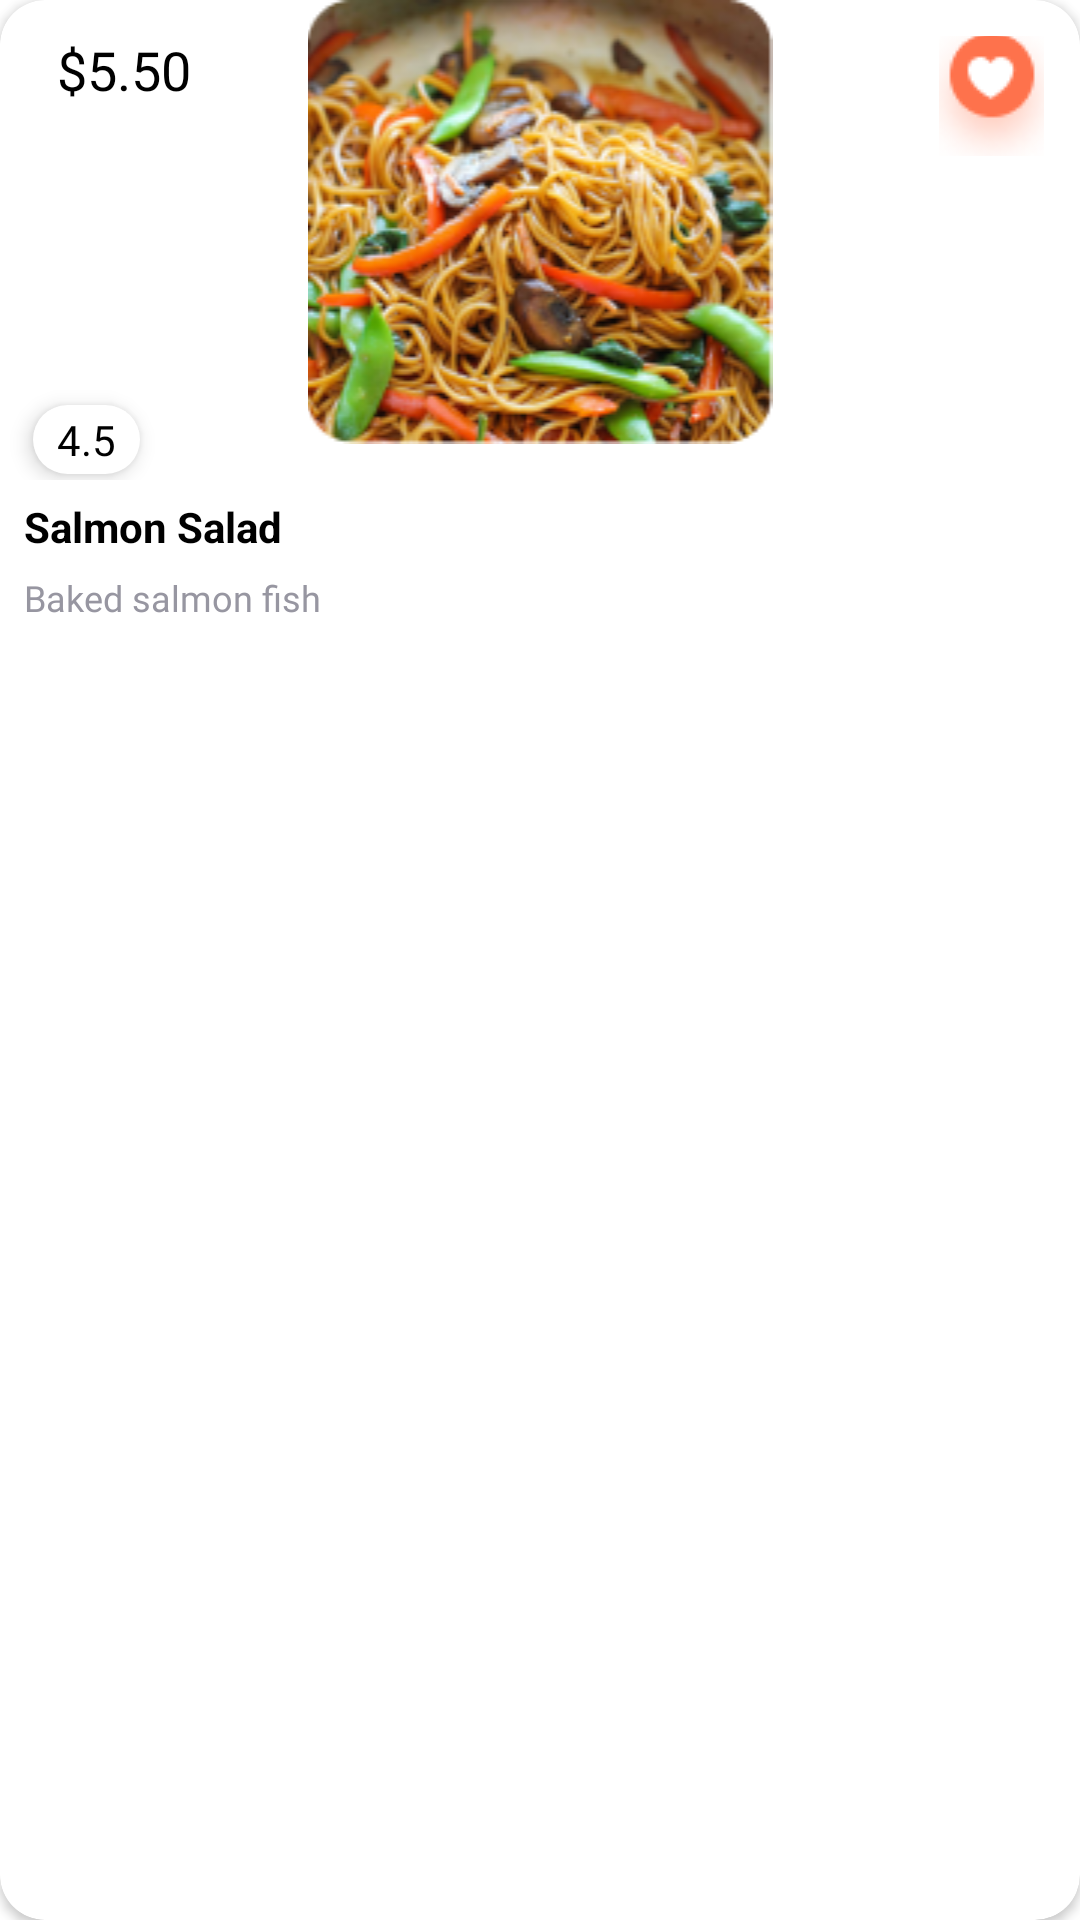

Android layout source for this screen:
<!-- AndroidManifest.xml: application theme Theme.FoodHub -->
<!-- res/layout/foot_popular_horizontal.xml -->
<?xml version="1.0" encoding="utf-8"?>
<androidx.cardview.widget.CardView xmlns:android="http://schemas.android.com/apk/res/android"
    android:layout_width="154.43dp"
    android:layout_height="216dp"
    xmlns:app="http://schemas.android.com/apk/res-auto"
    android:id="@+id/cardView3"
    android:layout_marginEnd="30dp"
    android:background="#ffffff"
    app:cardCornerRadius="15dp">

    <LinearLayout
        android:layout_width="match_parent"
        android:layout_height="match_parent"
        android:orientation="vertical">

        <RelativeLayout
            android:layout_width="wrap_content"
            android:layout_height="160dp">

            <ImageView
                android:id="@+id/img_foot_popular"
                android:layout_width="match_parent"
                android:layout_height="wrap_content"
                android:layout_gravity="center"
                android:scaleType="fitCenter"
                android:src="@drawable/price_food_img1" />

            <ImageButton
                android:layout_width="35dp"
                android:layout_height="40dp"
                android:layout_marginTop="12dp"
                android:layout_marginEnd="12dp"
                android:layout_alignParentEnd="true"
                android:background="@color/transparent"
                android:src="@drawable/icon_heart"
                android:contentDescription="heart"/>


                <TextView
                    android:id="@+id/txt_price_cart"
                    android:background="@drawable/price_br_design"
                    android:layout_alignParentStart="true"
                    android:layout_marginTop="11dp"
                    android:layout_marginStart="11dp"
                    android:paddingStart="8dp"
                    android:paddingEnd="8dp"
                    android:layout_width="wrap_content"
                    android:layout_height="wrap_content"
                    android:layout_gravity="center"
                    android:text="$5.50"
                    android:textColor="@color/black"
                    android:fontFamily="@font/tt_commons_bold"
                    android:textSize="18sp" />

            <TextView
                android:id="@+id/txt_rate_popular"
                android:layout_alignParentStart="true"
                android:layout_width="wrap_content"
                android:layout_height="wrap_content"
                android:layout_gravity="center"
                android:layout_marginStart="11dp"
                android:layout_marginTop="135dp"
                android:elevation="4dp"
                android:background="@drawable/price_br_design"
                android:drawableRight="@drawable/icon_start"
                android:drawablePadding="6dp"
                android:fontFamily="@font/tt_commons_bold"
                android:paddingStart="8dp"
                android:paddingTop="2dp"
                android:paddingEnd="8dp"
                android:paddingBottom="2dp"
                android:text="4.5"
                android:textColor="@color/black" />
        </RelativeLayout>
        <TextView
            android:layout_marginStart="8dp"
            android:layout_marginTop="6dp"
            android:id="@+id/txt_popular_name"
            android:layout_width="wrap_content"
            android:layout_height="wrap_content"
            android:layout_gravity="start"
            android:text="@string/salmon_salad"
            android:textColor="@color/black"
            android:textStyle="bold" />

        <TextView
            android:layout_marginStart="8dp"
            android:layout_marginTop="6dp"
            android:id="@+id/txt_popular_subname"
            android:layout_width="wrap_content"
            android:layout_height="wrap_content"
            android:layout_gravity="start"
            android:text="@string/baked_salmon_fish"
            android:textColor="#9796A1"
            android:fontFamily="@font/sofiapro_light"
            android:textSize="12sp"
            />

    </LinearLayout>

</androidx.cardview.widget.CardView>
<!-- resources referenced by this layout -->
<resources>
  <color name="black">#FF000000</color>
  <color name="transparent">#00FFFFFF</color>
  <!-- drawable icon_heart: png bitmap (drawable, 4453 bytes) -->
  <!-- drawable price_br_design (drawable) -->
  <?xml version="1.0" encoding="utf-8"?>
  <shape xmlns:android="http://schemas.android.com/apk/res/android">
      <solid android:color="#FFFFFF" />
      <corners android:radius="60dp" />
  
  </shape>
  <!-- drawable price_food_img1: png bitmap (drawable, 65214 bytes) -->
  <string name="baked_salmon_fish">Baked salmon fish</string>
  <string name="salmon_salad">Salmon Salad</string>
  <style name="Theme.FoodHub" parent="Base.Theme.FoodHub" />
  <style name="Base.Theme.FoodHub" parent="Theme.MaterialComponents.Light.NoActionBar">
          
          
      </style>
</resources>
